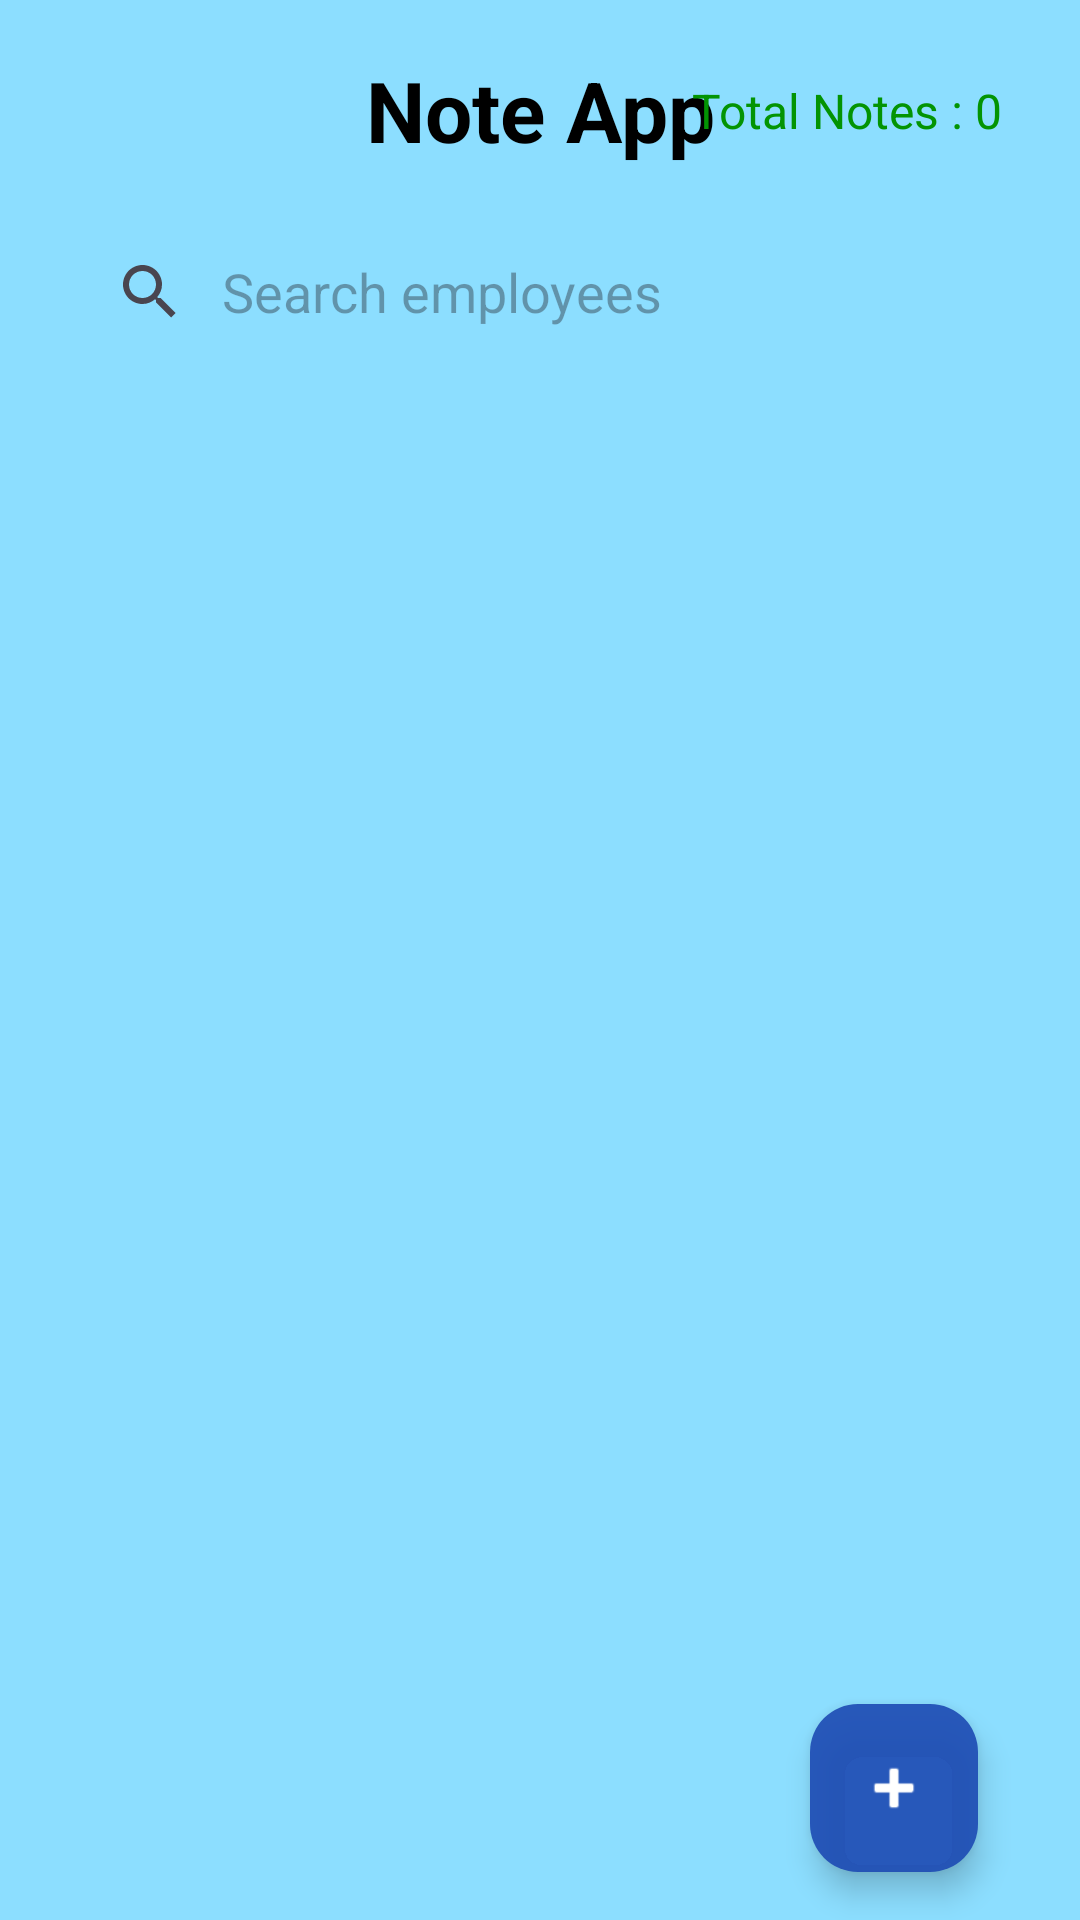

This screen was rendered from an Android layout file. Write that file and the resources it references.
<!-- AndroidManifest.xml: application theme Theme.Assesment2_job2 -->
<!-- res/layout/activity_home.xml -->
<?xml version="1.0" encoding="utf-8"?>
<androidx.constraintlayout.widget.ConstraintLayout xmlns:android="http://schemas.android.com/apk/res/android"
    xmlns:app="http://schemas.android.com/apk/res-auto"
    xmlns:tools="http://schemas.android.com/tools"
    android:id="@+id/main"
    android:layout_width="match_parent"
    android:layout_height="match_parent"
    tools:context=".HomeActivity"
    android:paddingHorizontal="18dp"
    android:background="#AE59D3FF">
    <TextView
        android:id="@+id/title"
        android:layout_width="0dp"
        android:layout_height="wrap_content"
        android:layout_marginVertical="10dp"
        android:padding="8dp"
        android:text="Note App"
        android:textAlignment="center"
        android:textColor="@color/black"
        android:textSize="28sp"
        android:textStyle="bold"
        app:layout_constraintEnd_toEndOf="parent"
        app:layout_constraintStart_toStartOf="parent"
        app:layout_constraintTop_toTopOf="parent" />
    <TextView
        android:id="@+id/countTv"
        android:layout_width="wrap_content"
        android:layout_height="wrap_content"
        android:text="Total Notes : 0"
        app:layout_constraintTop_toTopOf="@id/title"
        app:layout_constraintBottom_toBottomOf="@id/title"
        android:layout_marginEnd="2dp"
        android:textSize="16sp"
        android:textColor="#039403"
        android:padding="6dp"
        app:layout_constraintEnd_toEndOf="parent"/>

    <androidx.appcompat.widget.SearchView
        android:id="@+id/searchView"
        android:layout_width="match_parent"
        android:layout_height="wrap_content"
        android:layout_marginTop="10dp"
        app:iconifiedByDefault="false"
        app:layout_constraintEnd_toEndOf="parent"
        app:layout_constraintStart_toStartOf="parent"
        app:layout_constraintTop_toBottomOf="@id/title"
        app:queryBackground="@android:color/transparent"
        app:queryHint="Search employees" />

    <androidx.recyclerview.widget.RecyclerView
        android:id="@+id/recyclerView"
        android:layout_width="match_parent"
        android:layout_height="0dp"
        android:layout_marginTop="8dp"
        app:layout_constraintTop_toBottomOf="@id/searchView"
        app:layout_constraintBottom_toBottomOf="parent"
        app:layout_constraintStart_toStartOf="parent"
        app:layout_constraintEnd_toEndOf="parent"
        tools:listitem="@layout/item_note" />

    <com.google.android.material.floatingactionbutton.FloatingActionButton
        android:id="@+id/btnAdd"
        android:layout_width="wrap_content"
        android:layout_height="wrap_content"
        android:contentDescription="Add"
        android:backgroundTint="#E91E4CB4"
        app:layout_constraintEnd_toEndOf="parent"
        app:layout_constraintBottom_toBottomOf="parent"
        android:src="@android:drawable/ic_input_add"
        app:tint="@android:color/white"
        android:layout_margin="16dp"/>


</androidx.constraintlayout.widget.ConstraintLayout>
<!-- res/layout/item_note.xml (included above) -->
<?xml version="1.0" encoding="utf-8"?>
<com.google.android.material.card.MaterialCardView
    xmlns:android="http://schemas.android.com/apk/res/android"
    xmlns:app="http://schemas.android.com/apk/res-auto"
    android:layout_width="match_parent"
    android:layout_height="wrap_content"
    android:layout_margin="10dp"
    app:cardCornerRadius="16dp"
    app:cardElevation="10dp"
    app:strokeColor="#55BC00"
    app:strokeWidth="2dp"
    app:cardBackgroundColor="@android:color/white">

    <LinearLayout
        android:layout_width="match_parent"
        android:layout_height="wrap_content"
        android:orientation="vertical"
        android:padding="16dp">

        
        <TextView
            android:id="@+id/name"
            android:layout_width="match_parent"
            android:layout_height="wrap_content"
            android:text="Employee Name"
            android:textStyle="bold"
            android:textSize="26sp"
            android:textColor="@android:color/black"
            android:layout_marginBottom="8dp"/>

        
        <TextView
            android:id="@+id/address"
            android:layout_width="match_parent"
            android:layout_height="wrap_content"
            android:text="Address"
            android:textSize="14sp"
            android:textColor="#666666"
            android:layout_marginBottom="4dp"/>

        
        <TextView
            android:id="@+id/phone"
            android:layout_width="match_parent"
            android:layout_height="wrap_content"
            android:text="Phone"
            android:textSize="14sp"
            android:textColor="#666666"
            android:layout_marginBottom="4dp"/>

        
        <TextView
            android:id="@+id/gmail"
            android:layout_width="match_parent"
            android:layout_height="wrap_content"
            android:text="Email"
            android:textSize="14sp"
            android:textColor="#666666"
            android:layout_marginBottom="12dp"/>

        
        <LinearLayout
            android:layout_width="match_parent"
            android:layout_height="wrap_content"
            android:orientation="horizontal">

            <com.google.android.material.button.MaterialButton
                android:id="@+id/editBtn"
                android:layout_width="0dp"
                android:layout_height="wrap_content"
                android:layout_weight="1"
                android:text="Edit"
                android:textSize="16sp"
                android:layout_marginEnd="8dp"
                app:cornerRadius="12dp"
                app:backgroundTint="#05BF3A"
                android:textColor="@android:color/white"/>

            <com.google.android.material.button.MaterialButton
                android:id="@+id/deleteBtn"
                android:layout_width="0dp"
                android:layout_height="wrap_content"
                android:layout_weight="1"
                android:text="Delete"
                android:textSize="16sp"
                android:layout_marginStart="8dp"
                app:cornerRadius="12dp"
                app:backgroundTint="@android:color/holo_red_dark"
                android:textColor="@android:color/white"/>

        </LinearLayout>

    </LinearLayout>

</com.google.android.material.card.MaterialCardView>
<!-- resources referenced by this layout -->
<resources>
  <style name="Theme.Assesment2_job2" parent="Base.Theme.Assesment2_job2" />
  <style name="Base.Theme.Assesment2_job2" parent="Theme.Material3.DayNight.NoActionBar">
          
          
      </style>
  <!-- not gathered from this repository: default colours our renderer supplied (Android Studio template values) -->
  <color name="black">#FF000000</color>
</resources>
